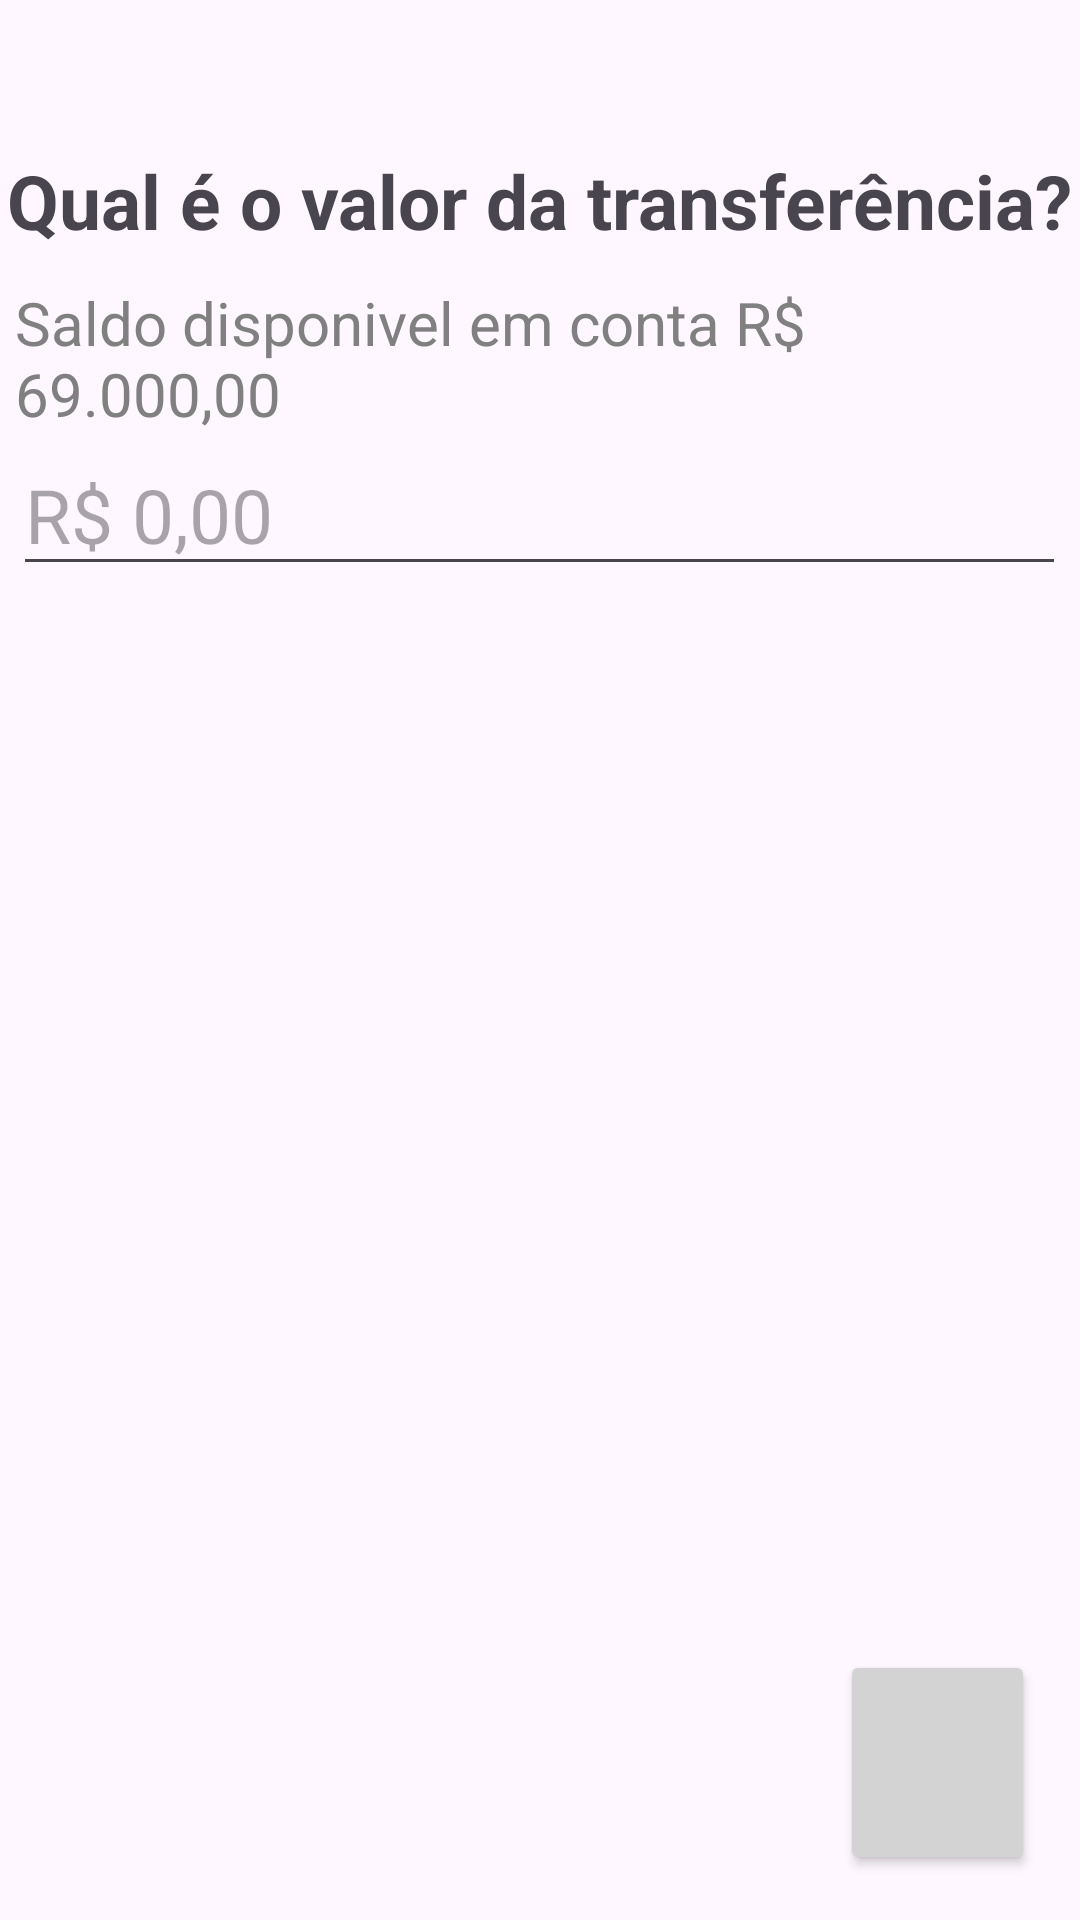

This screen was rendered from an Android layout file. Write that file and the resources it references.
<!-- AndroidManifest.xml: application theme Theme.ProjetoIgor -->
<!-- res/layout/activity_valor_transferencia.xml -->
<?xml version="1.0" encoding="utf-8"?>
<LinearLayout
    xmlns:android="http://schemas.android.com/apk/res/android"
    xmlns:app="http://schemas.android.com/apk/res-auto"
    xmlns:tools="http://schemas.android.com/tools"
    android:id="@+id/main"
    android:layout_width="match_parent"
    android:layout_height="match_parent"
    android:orientation="vertical"
    tools:context=".valorTransferencia">

    <TextView
        android:layout_width="wrap_content"
        android:layout_height="44dp"
        android:layout_gravity="center"
        android:layout_marginTop="50dp"
        android:text="Qual é o valor da transferência?"
        android:textSize="25sp"
        android:textStyle="bold" />

    <TextView
        android:layout_width="wrap_content"
        android:layout_height="wrap_content"
        android:layout_gravity="center"
        android:layout_marginLeft="5dp"
        android:layout_marginRight="5dp"
        android:text="Saldo disponivel em conta R$ 69.000,00"
        android:textColor="#808080"
        android:textSize="20sp" />

    <EditText
        android:layout_width="351dp"
        android:layout_height="wrap_content"
        android:layout_gravity="center"
        android:textSize="25dp"
        android:hint="R$ 0,00" />


    <LinearLayout
        android:layout_width="match_parent"
        android:layout_height="match_parent"
        android:orientation="vertical"
        android:gravity="end|bottom"
        >

        <Button
            android:id="@+id/btnSeguinte"
            android:layout_width="65sp"
            android:layout_height="75sp"
            android:layout_marginRight="15dp"
            android:layout_marginBottom="15dp"
            android:backgroundTint="#D3D3D3"
            app:cornerRadius="100dp"
            app:icon="@drawable/seta_right"
            app:iconTint="#000000" />

    </LinearLayout>
</LinearLayout>
<!-- resources referenced by this layout -->
<resources>
  <style name="Theme.ProjetoIgor" parent="Base.Theme.ProjetoIgor" />
  <style name="Base.Theme.ProjetoIgor" parent="Theme.Material3.DayNight.NoActionBar">
          
          
      </style>
</resources>
